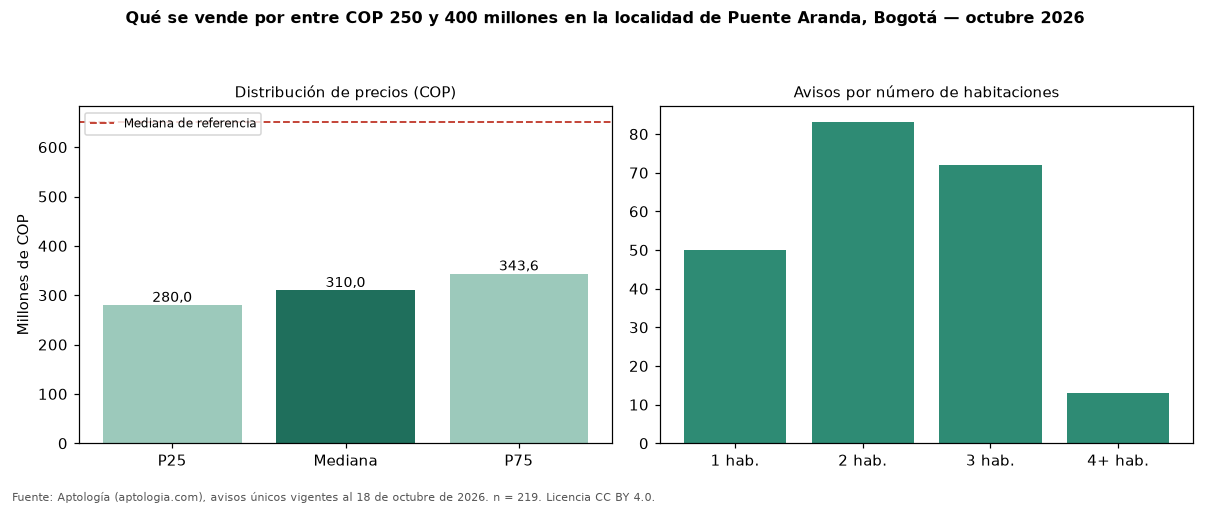

Data behind this chart, as committed beside it:
seccion, metrica, valor_cop, n
precio, p25, 280000000, 219
precio, mediana, 310000000, 219
precio, p75, 343600000, 219
cop_por_m2, p25, 5057930, 219
cop_por_m2, mediana, 6666667, 219
cop_por_m2, p75, 8149258, 219
area, area_mediana_m2, 46.0, 219
habitaciones, 1, 285000000, 50
habitaciones, 2, 310000000, 83
habitaciones, 3, 310000000, 72
habitaciones, 4+, 360000000, 13
administracion, mediana, 206000, 140
estrato, moda, 3, 
parqueadero, porcentaje_con_parqueadero, 22.4, 219
referencia, mediana_referencia, 650000000, 907
referencia, mediana_cop_por_m2_referencia, 5385735, 907
